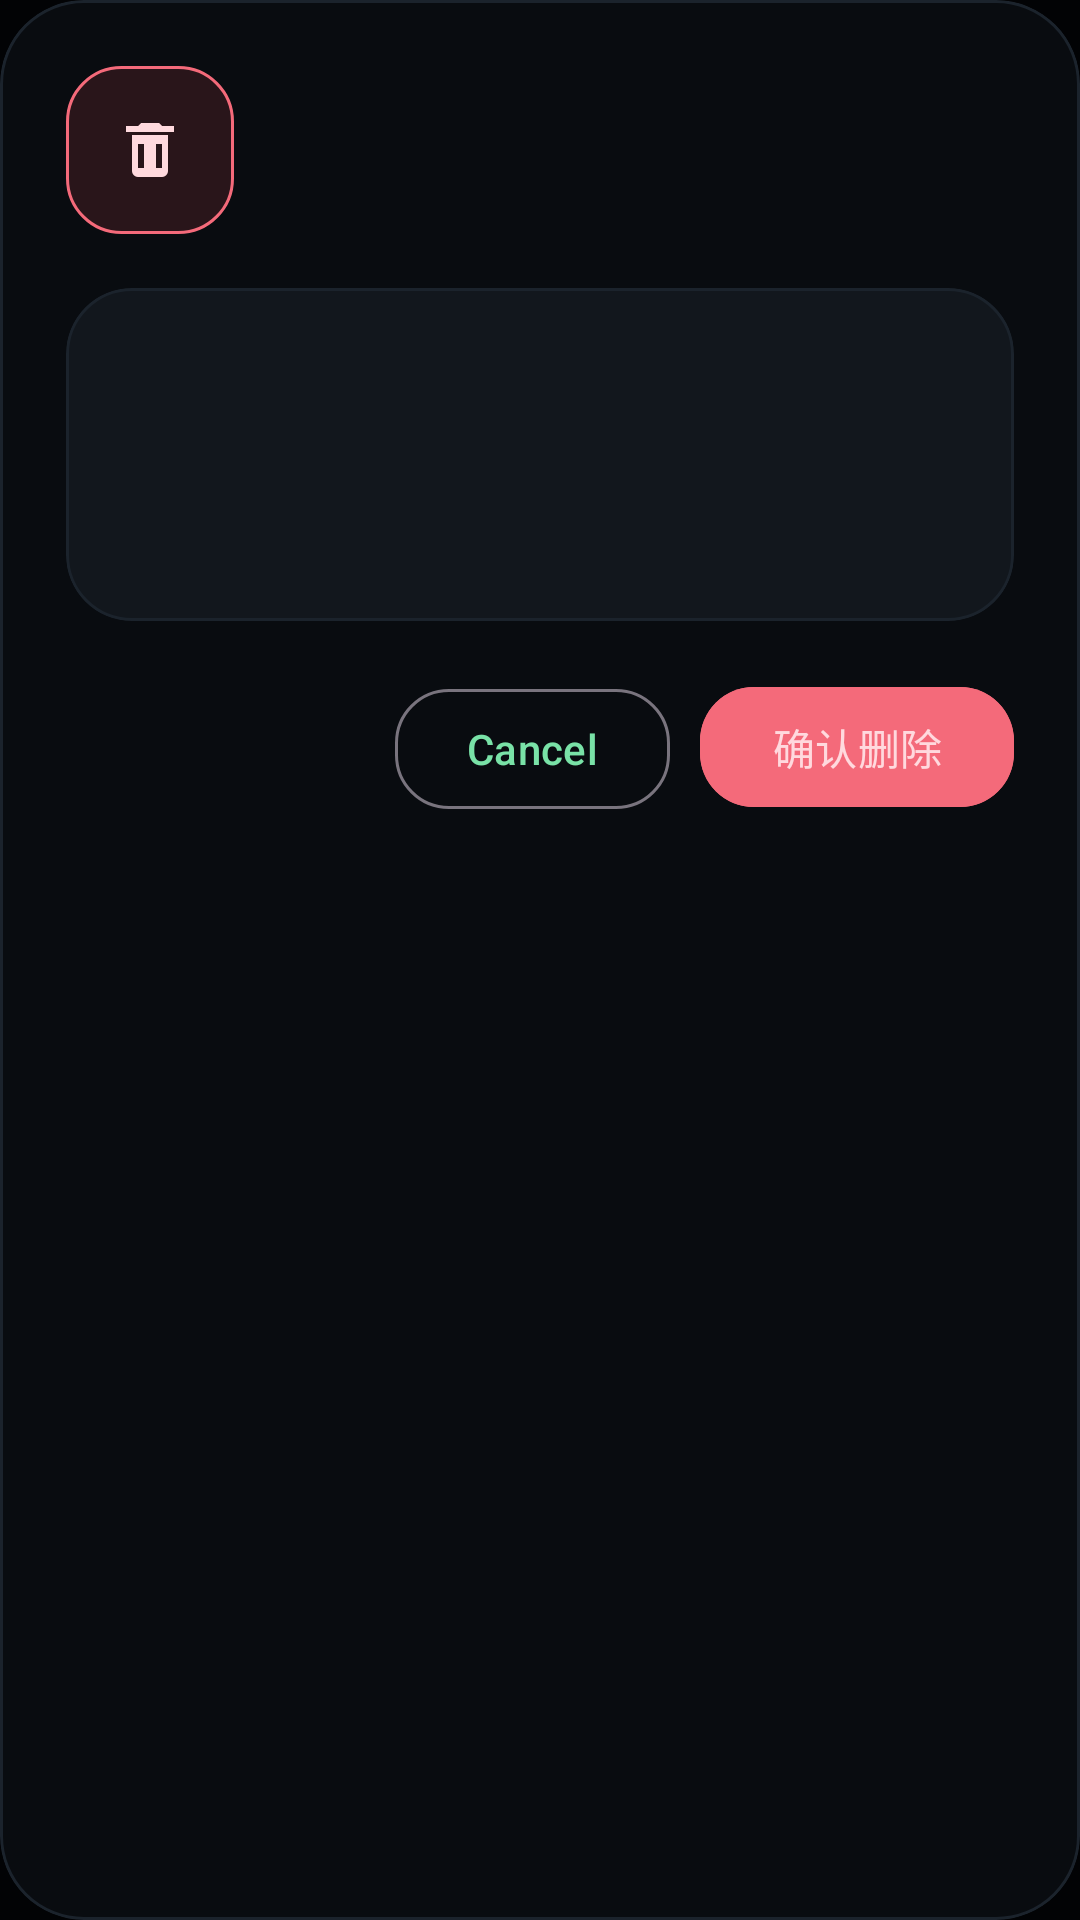

Produce the Android XML layout that renders to this screen, including the resource entries it uses.
<!-- AndroidManifest.xml: application theme Theme.LightTerm -->
<!-- res/layout/dialog_delete_server.xml -->
<?xml version="1.0" encoding="utf-8"?>
<com.google.android.material.card.MaterialCardView xmlns:android="http://schemas.android.com/apk/res/android"
    xmlns:app="http://schemas.android.com/apk/res-auto"
    android:layout_width="match_parent"
    android:layout_height="wrap_content"
    app:cardBackgroundColor="?attr/lightTermSurface"
    app:cardCornerRadius="28dp"
    app:strokeColor="?attr/lightTermSurfaceVariant"
    app:strokeWidth="1dp">

    <LinearLayout
        android:layout_width="match_parent"
        android:layout_height="wrap_content"
        android:orientation="vertical"
        android:padding="22dp">

        <LinearLayout
            android:layout_width="match_parent"
            android:layout_height="wrap_content"
            android:gravity="center_vertical"
            android:orientation="horizontal">

            <FrameLayout
                android:layout_width="56dp"
                android:layout_height="56dp"
                android:background="@drawable/bg_delete_dialog_badge"
                android:foregroundGravity="center">

                <ImageView
                    android:layout_width="match_parent"
                    android:layout_height="match_parent"
                    android:padding="14dp"
                    android:scaleType="centerInside"
                    android:src="@drawable/ic_delete_bin_24" />
            </FrameLayout>

            <LinearLayout
                android:layout_width="0dp"
                android:layout_height="wrap_content"
                android:layout_marginStart="14dp"
                android:layout_weight="1"
                android:orientation="vertical">

                <TextView
                    android:id="@+id/deleteTitleText"
                    android:layout_width="wrap_content"
                    android:layout_height="wrap_content"
                    android:textAppearance="@style/TextAppearance.Material3.TitleLarge"
                    android:textColor="?attr/lightTermOnSurface" />

                <TextView
                    android:id="@+id/deleteSummaryText"
                    android:layout_width="wrap_content"
                    android:layout_height="wrap_content"
                    android:layout_marginTop="4dp"
                    android:textAppearance="@style/TextAppearance.Material3.BodySmall"
                    android:textColor="?attr/lightTermOnSurfaceVariant" />
            </LinearLayout>
        </LinearLayout>

        <com.google.android.material.card.MaterialCardView
            android:layout_width="match_parent"
            android:layout_height="wrap_content"
            android:layout_marginTop="18dp"
            app:cardBackgroundColor="?attr/lightTermSurfaceAlt"
            app:cardCornerRadius="22dp"
            app:strokeColor="?attr/lightTermSurfaceVariant"
            app:strokeWidth="1dp">

            <LinearLayout
                android:layout_width="match_parent"
                android:layout_height="wrap_content"
                android:orientation="vertical"
                android:padding="18dp">

                <TextView
                    android:id="@+id/deleteAliasText"
                    android:layout_width="wrap_content"
                    android:layout_height="wrap_content"
                    android:textAppearance="@style/TextAppearance.Material3.TitleMedium"
                    android:textColor="?attr/lightTermOnSurface" />

                <TextView
                    android:id="@+id/deleteRouteText"
                    android:layout_width="match_parent"
                    android:layout_height="wrap_content"
                    android:layout_marginTop="6dp"
                    android:textAppearance="@style/TextAppearance.Material3.BodyMedium"
                    android:textColor="?attr/lightTermOnSurfaceVariant" />

                <TextView
                    android:id="@+id/deleteWarningText"
                    android:layout_width="match_parent"
                    android:layout_height="wrap_content"
                    android:layout_marginTop="12dp"
                    android:textAppearance="@style/TextAppearance.Material3.BodySmall"
                    android:textColor="?attr/lightTermDanger" />
            </LinearLayout>
        </com.google.android.material.card.MaterialCardView>

        <LinearLayout
            android:layout_width="match_parent"
            android:layout_height="wrap_content"
            android:layout_marginTop="18dp"
            android:gravity="end"
            android:orientation="horizontal">

            <com.google.android.material.button.MaterialButton
                android:id="@+id/cancelDeleteButton"
                style="?attr/materialButtonOutlinedStyle"
                android:layout_width="wrap_content"
                android:layout_height="wrap_content"
                android:text="@android:string/cancel"
                app:cornerRadius="18dp" />

            <com.google.android.material.button.MaterialButton
                android:id="@+id/confirmDeleteButton"
                android:layout_width="wrap_content"
                android:layout_height="wrap_content"
                android:layout_marginStart="10dp"
                android:backgroundTint="?attr/lightTermDanger"
                android:text="@string/server_delete_dialog_confirm"
                android:textColor="?attr/lightTermDangerOnContainer"
                app:cornerRadius="18dp" />
        </LinearLayout>
    </LinearLayout>

</com.google.android.material.card.MaterialCardView>
<!-- resources referenced by this layout -->
<resources>
  <!-- drawable bg_delete_dialog_badge (drawable) -->
  <?xml version="1.0" encoding="utf-8"?>
  <shape xmlns:android="http://schemas.android.com/apk/res/android">
      <corners android:radius="18dp" />
      <solid android:color="?attr/lightTermDangerContainer" />
      <stroke
          android:width="1dp"
          android:color="?attr/lightTermDanger" />
  </shape>
  <!-- drawable ic_delete_bin_24 (drawable) -->
  <?xml version="1.0" encoding="utf-8"?>
  <vector xmlns:android="http://schemas.android.com/apk/res/android"
      android:width="24dp"
      android:height="24dp"
      android:viewportWidth="24"
      android:viewportHeight="24">
      <path
          android:fillColor="?attr/lightTermDangerOnContainer"
          android:pathData="M9,3L8,4H4V6H20V4H16L15,3H9M6,7V19A2,2 0 0,0 8,21H16A2,2 0 0,0 18,19V7H6M10,10V18H8V10H10M16,10V18H14V10H16Z" />
  </vector>
  <string name="server_delete_dialog_confirm">确认删除</string>
  <style name="Theme.LightTerm" parent="Theme.LightTerm.PureBlack" />
  <style name="Theme.LightTerm.Base" parent="Theme.Material3.DayNight.NoActionBar">
          <item name="android:statusBarColor">@android:color/transparent</item>
          <item name="android:navigationBarColor">?attr/lightTermBackground</item>
          <item name="android:windowBackground">?attr/lightTermBackground</item>
      </style>
  <color name="palette_black_accent">#79E2A7</color>
  <color name="palette_black_background">#020305</color>
  <color name="palette_black_accent_warm">#F1C66B</color>
  <color name="palette_black_status_reconnecting">#6AB8FF</color>
  <color name="palette_black_danger">#F46A7A</color>
  <color name="palette_black_surface">#090C10</color>
  <color name="palette_black_surface_variant">#1B232C</color>
  <color name="palette_black_on_surface">#F5F7FA</color>
  <color name="palette_black_on_surface_variant">#97A4B1</color>
  <color name="palette_black_surface_alt">#12171D</color>
  <color name="palette_black_status_connected">#34D889</color>
  <color name="palette_black_status_connecting">#F1C66B</color>
  <color name="palette_black_status_disconnected">#F46A7A</color>
  <color name="palette_black_danger_container">#29151A</color>
  <color name="palette_black_danger_on_container">#FFD9DE</color>
  <color name="palette_black_toolbar_gradient_start">#0B0E12</color>
  <color name="palette_black_toolbar_gradient_end">#161C23</color>
  <color name="palette_black_terminal_gradient_start">#040609</color>
  <color name="palette_black_terminal_gradient_end">#11161C</color>
  <color name="palette_black_terminal_stroke">#26313C</color>
  <color name="palette_black_chip_fill">#141A21</color>
  <color name="palette_black_chip_stroke">#273340</color>
</resources>
